Dataset: data (GitHub, fletcherd3/Antarctic-Snowstorm-Classification). Classes: clear, storm.

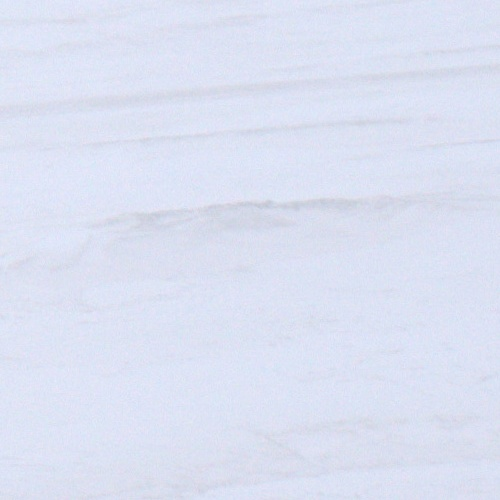
Label: clear

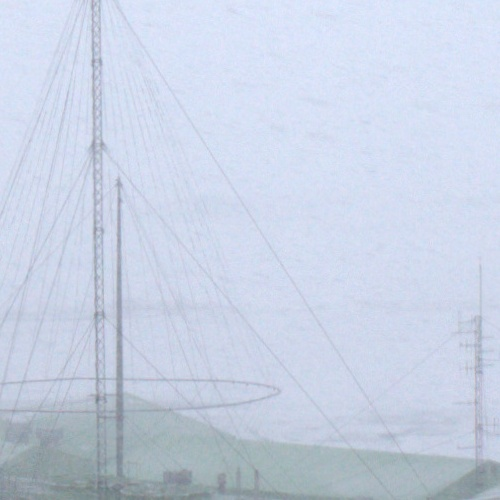
Label: storm

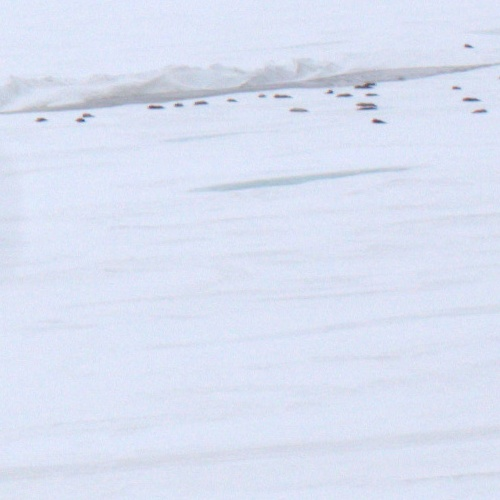
Label: clear

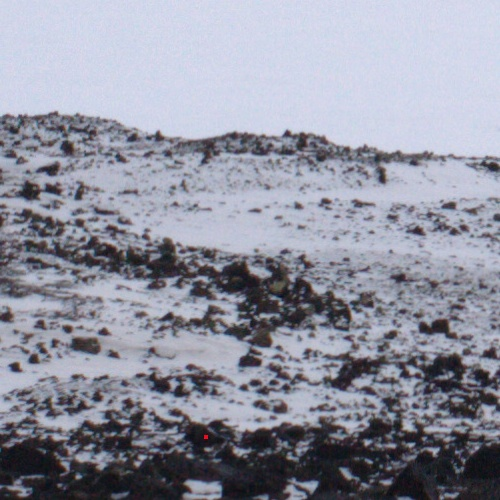
Label: clear

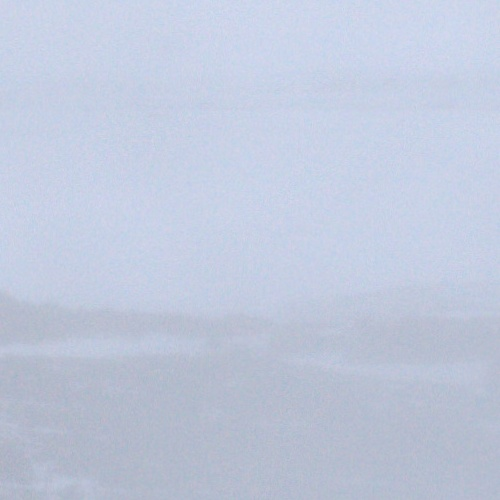
Label: storm

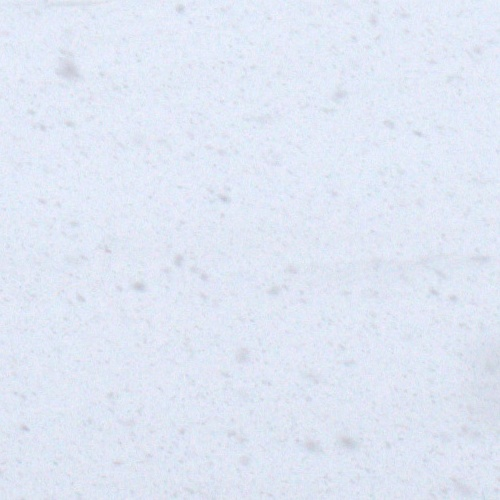
Label: storm
